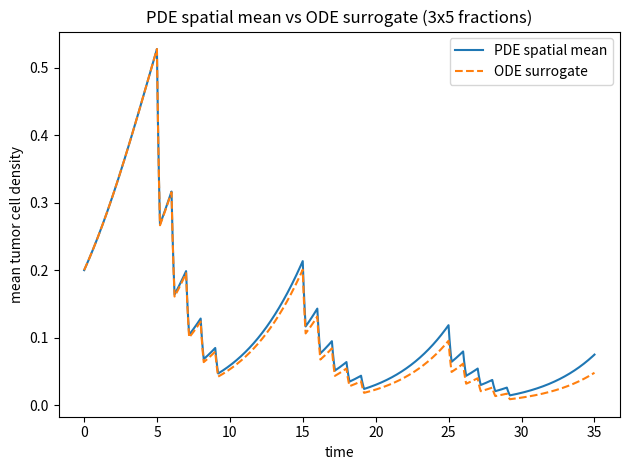

Python code for this plot: (Note: this script raises an exception after producing the figure.)
import numpy as np
import matplotlib.pyplot as plt

# ---- Parameters for the PDE and surrogate ODE ----
L = 1.0
N = 101
dx = L / (N - 1)
x = np.linspace(0, L, N)

D = 0.001      # diffusion coefficient
rho = 0.3     # logistic growth rate
beta = 1.0    # radiosensitivity
K = 1.0

# Hypoxia/oxygenation profile H(x): better oxygenation near x ~ 0.5
H_vec = 0.4 + 0.6 * np.exp(-((x - 0.5 * L)/0.5) ** 2)
H_eff = np.mean(H_vec)


def dose_rate(t):
    dose_amp = 4.0
    fraction_duration = 0.2
    course_starts = [5.0, 15.0, 25.0]

    for cs in course_starts:
        for n in range(5):
            t_start = cs + n * 1.0
            t_end = t_start + fraction_duration
            if t_start <= t <= t_end:
                return dose_amp
    return 0.0


T_end = 35.0
dt = 0.01
nsteps = int(T_end / dt)

# Initial conditions
u = 0.2 * np.ones(N)  # PDE: uniform initial tumor cell density
U_ode = 0.2           # ODE: same initial mean density

times = np.zeros(nsteps + 1)
U_avg_hist = np.zeros(nsteps + 1)
U_ode_hist = np.zeros(nsteps + 1)
dose_hist = np.zeros(nsteps + 1)

times[0] = 0.0
U_avg_hist[0] = np.mean(u)
U_ode_hist[0] = U_ode
dose_hist[0] = dose_rate(0.0)

# ---- Time integration ----
for n in range(1, nsteps + 1):
    t = n * dt

    # PDE step (explicit Euler, Neumann BCs)
    u_xx = np.zeros_like(u)
    u_xx[1:-1] = (u[2:] - 2 * u[1:-1] + u[:-2]) / dx**2
    u_xx[0] = 2 * (u[1] - u[0]) / dx**2
    u_xx[-1] = 2 * (u[-2] - u[-1]) / dx**2

    R_t = dose_rate(t)
    du_dt = D * u_xx + rho * u * (1 - u / K) - beta * R_t * H_vec * u
    u = u + dt * du_dt
    u = np.clip(u, 0.0, None)

    # ODE surrogate for the spatial mean
    dU_dt = rho * U_ode * (1 - U_ode / K) - beta * H_eff * R_t * U_ode
    U_ode = U_ode + dt * dU_dt
    U_ode = max(U_ode, 0.0)

    times[n] = t
    U_avg_hist[n] = np.mean(u)
    U_ode_hist[n] = U_ode
    dose_hist[n] = R_t

# ---- Plot: spatial mean of PDE vs ODE surrogate ----
plt.figure()
plt.plot(times, U_avg_hist, label="PDE spatial mean")
plt.plot(times, U_ode_hist, linestyle="--", label="ODE surrogate")
plt.xlabel("time")
plt.ylabel("mean tumor cell density")
plt.legend()
plt.title("PDE spatial mean vs ODE surrogate (3x5 fractions)")
plt.tight_layout()
plt.savefig("figures/f1.png")

# ---- Plot: dose schedule (for reference) ----
plt.figure()
plt.plot(times, dose_hist, label="dose_rate(t)")
plt.xlabel("time")
plt.ylabel("dose rate")
plt.title("Radiation dose schedule: 3 courses x 5 fractions")
plt.tight_layout()
plt.savefig("figures/f2.png")
